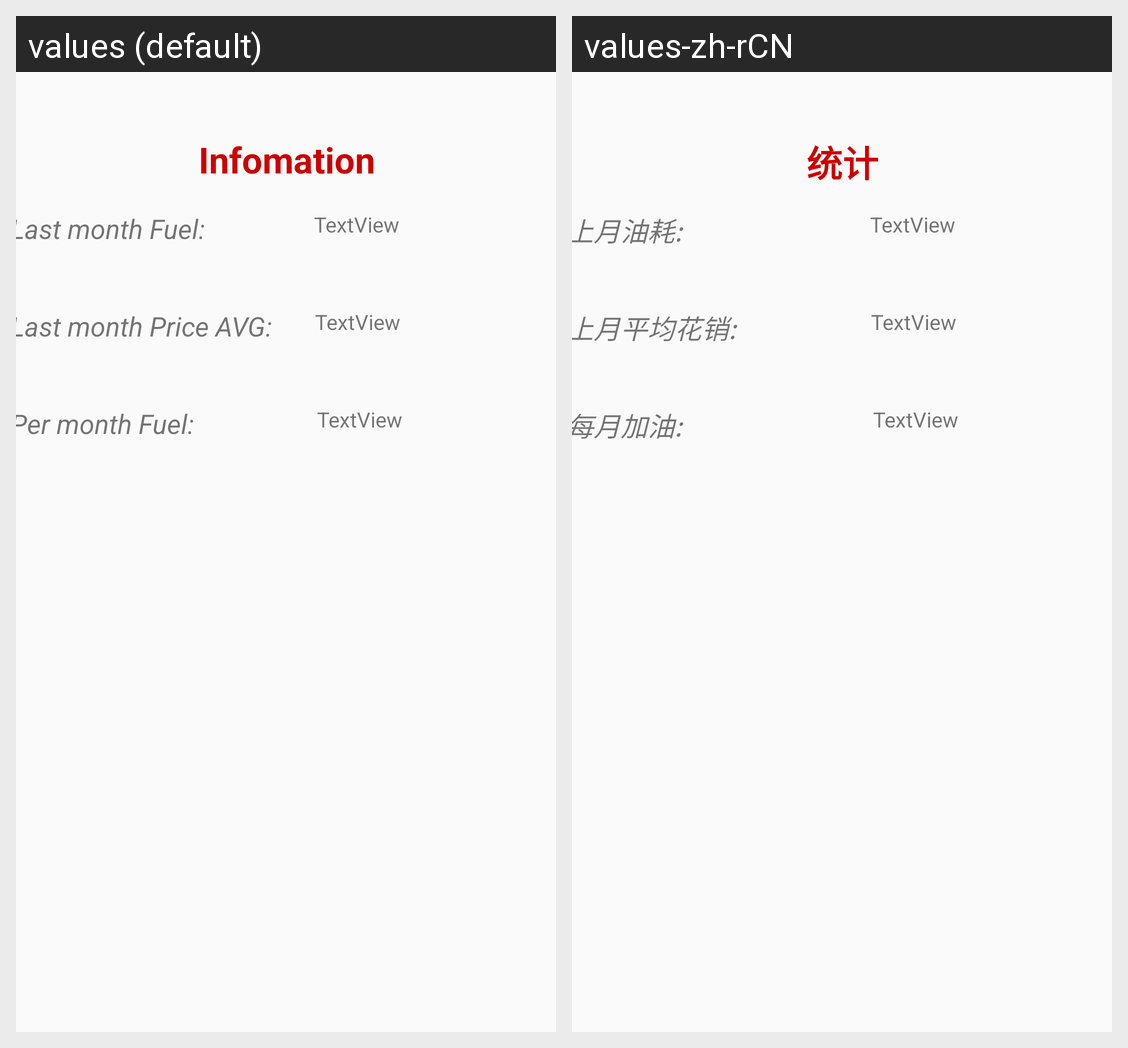

Translations of the strings shown on this Android screen, per locale in the grid:
Android screen res/layout/activity_auto_summary_info.xml rendered under 2 locales, left to right: values (default), values-zh-rCN. Device: Nexus 5 (rendered at 1080×1920; each locale shown at half size, 540×960, under a caption strip naming it); theme AppTheme.
Strings drawn on this screen, with the default value and each locale's value (text and hints the layout hard-codes, and strings that could not be matched under every locale, appear in the picture but are not listed):

Summary
  values: Infomation
  values-zh-rCN: 统计

SumF
  values: Last month Fuel:
  values-zh-rCN: 上月油耗:

SumP
  values: Last month Price AVG:
  values-zh-rCN: 上月平均花销:

Sumpermonth
  values: Per month Fuel:
  values-zh-rCN: 每月加油:
